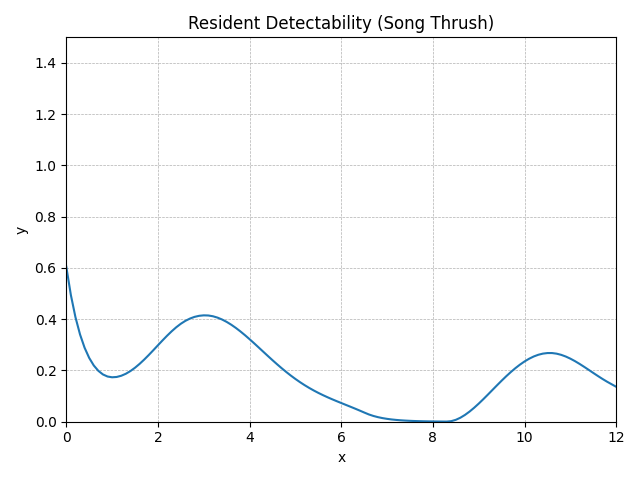

The file beside this chart, header and first rows:
method, step, t, y, step_size, difference, tolerance
RungeKutta4, 0, 0.0, 0.605, 0.1, 0, 0.01
RungeKutta4, 1, 0.1, 0.4946, 0.1, 0, 0.01
RungeKutta4, 2, 0.2, 0.408, 0.1, 0, 0.01
RungeKutta4, 3, 0.3, 0.3406, 0.1, 0, 0.01
RungeKutta4, 4, 0.4, 0.2886, 0.1, 0, 0.01
RungeKutta4, 5, 0.5, 0.249, 0.1, 0, 0.01
RungeKutta4, 6, 0.6, 0.2195, 0.1, 0, 0.01
RungeKutta4, 7, 0.7, 0.1985, 0.1, 0, 0.01
RungeKutta4, 8, 0.8, 0.1845, 0.1, 0, 0.01
RungeKutta4, 9, 0.9, 0.1764, 0.1, 0, 0.01
RungeKutta4, 10, 1.0, 0.1734, 0.1, 0, 0.01
RungeKutta4, 11, 1.1, 0.1747, 0.1, 0, 0.01
RungeKutta4, 12, 1.2, 0.1794, 0.1, 0, 0.01
RungeKutta4, 13, 1.3, 0.1872, 0.1, 0, 0.01
RungeKutta4, 14, 1.4, 0.1977, 0.1, 0, 0.01
RungeKutta4, 15, 1.5, 0.2107, 0.1, 0, 0.01
RungeKutta4, 16, 1.6, 0.2257, 0.1, 0, 0.01
RungeKutta4, 17, 1.7, 0.2424, 0.1, 0, 0.01
RungeKutta4, 18, 1.8, 0.2604, 0.1, 0, 0.01
RungeKutta4, 19, 1.9, 0.2791, 0.1, 0, 0.01
RungeKutta4, 20, 2.0, 0.2983, 0.1, 0, 0.01
RungeKutta4, 21, 2.1, 0.3173, 0.1, 0, 0.01
RungeKutta4, 22, 2.2, 0.3356, 0.1, 0, 0.01
RungeKutta4, 23, 2.3, 0.3529, 0.1, 0, 0.01
RungeKutta4, 24, 2.4, 0.3686, 0.1, 0, 0.01
RungeKutta4, 25, 2.5, 0.3823, 0.1, 0, 0.01
RungeKutta4, 26, 2.6, 0.3937, 0.1, 0, 0.01
RungeKutta4, 27, 2.7, 0.4027, 0.1, 0, 0.01
RungeKutta4, 28, 2.8, 0.4092, 0.1, 0, 0.01
RungeKutta4, 29, 2.9, 0.4133, 0.1, 0, 0.01
RungeKutta4, 30, 3.0, 0.4151, 0.1, 0, 0.01
RungeKutta4, 31, 3.1, 0.4145, 0.1, 0, 0.01
RungeKutta4, 32, 3.2, 0.4115, 0.1, 0, 0.01
RungeKutta4, 33, 3.3, 0.4062, 0.1, 0, 0.01
RungeKutta4, 34, 3.4, 0.3988, 0.1, 0, 0.01
RungeKutta4, 35, 3.5, 0.3895, 0.1, 0, 0.01
RungeKutta4, 36, 3.6, 0.3786, 0.1, 0, 0.01
RungeKutta4, 37, 3.7, 0.3661, 0.1, 0, 0.01
RungeKutta4, 38, 3.8, 0.3524, 0.1, 0, 0.01
RungeKutta4, 39, 3.9, 0.3376, 0.1, 0, 0.01
RungeKutta4, 40, 4.0, 0.3221, 0.1, 0, 0.01
RungeKutta4, 41, 4.1, 0.306, 0.1, 0, 0.01
RungeKutta4, 42, 4.2, 0.2895, 0.1, 0, 0.01
RungeKutta4, 43, 4.3, 0.2729, 0.1, 0, 0.01
RungeKutta4, 44, 4.4, 0.2564, 0.1, 0, 0.01
RungeKutta4, 45, 4.5, 0.2401, 0.1, 0, 0.01
RungeKutta4, 46, 4.6, 0.2242, 0.1, 0, 0.01
RungeKutta4, 47, 4.7, 0.2089, 0.1, 0, 0.01
RungeKutta4, 48, 4.8, 0.1941, 0.1, 0, 0.01
RungeKutta4, 49, 4.9, 0.1801, 0.1, 0, 0.01
RungeKutta4, 50, 5.0, 0.1669, 0.1, 0, 0.01
RungeKutta4, 51, 5.1, 0.1544, 0.1, 0, 0.01
RungeKutta4, 52, 5.2, 0.1428, 0.1, 0, 0.01
RungeKutta4, 53, 5.3, 0.132, 0.1, 0, 0.01
RungeKutta4, 54, 5.4, 0.1219, 0.1, 0, 0.01
RungeKutta4, 55, 5.5, 0.1126, 0.1, 0, 0.01
RungeKutta4, 56, 5.6, 0.1038, 0.1, 0, 0.01
RungeKutta4, 57, 5.7, 0.0956, 0.1, 0, 0.01
RungeKutta4, 58, 5.8, 0.08779, 0.1, 0, 0.01
RungeKutta4, 59, 5.9, 0.0803, 0.1, 0, 0.01
... 62 more rows
